Run: headless pygame with SDL's dummy video driver; simulated clock (each Clock.tick advances the game by its frame time, no real sleeping); random seed 0; keys injected as events and as key.get_pressed() state; mouse plan: one left click at the window centre at the start of phase 2, then a move to the lower-right quarter at the start of phase 3.
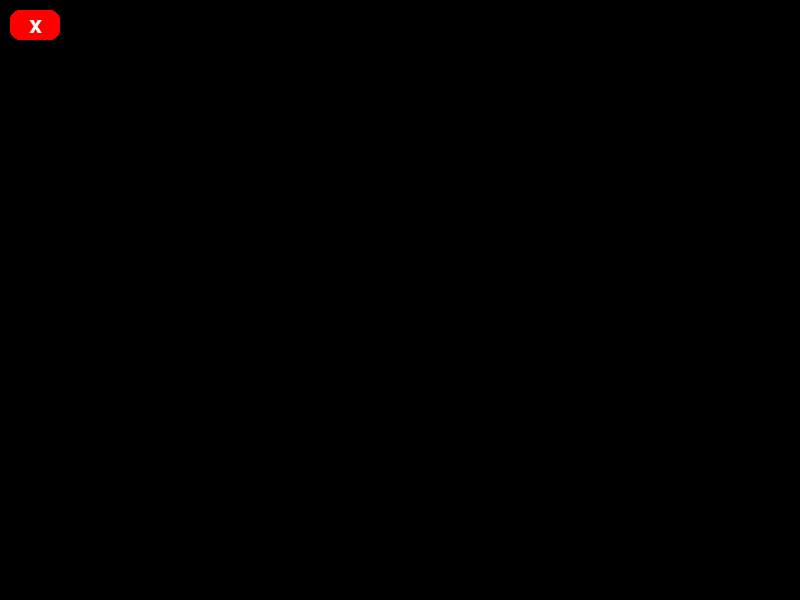
Frame 1 of 4 · flips 1–60 · no input
Frame 2 of 4 · flips 61–180 · clicked the window centre · tapped SPACE, RETURN · held RIGHT (→), D · screen unchanged from frame 1, image omitted
Frame 3 of 4 · flips 181–300 · moved the mouse to the lower-right quarter · held DOWN (↓), S · screen unchanged from frame 2, image omitted
Frame 4 of 4 · flips 301–420 · held LEFT (←), A, UP (↑), W · screen unchanged from frame 3, image omitted

The pygame program that drew these frames:

import pygame
import sys

# Inicializando o Pygame
pygame.init()

# Definindo as dimensões da janela
altura = 800
largura = 600

# Configurando a tela
screen = pygame.display.set_mode((altura, largura))
pygame.display.set_caption('Botão de Saída Estilizado')

# Definindo as cores
preto = (0 ,0 ,0)
branco = (255, 255, 255)
vermelho = (255, 0, 0)
vermelho_escuro = (200, 0, 0)

# Função para desenhar um retângulo com cantos arvermelhoondados
def desenhar_quadrado(surface, rect, color, corner_radius):
    pygame.draw.rect(surface, color, rect, border_radius=corner_radius)

# Função para desenhar o botão
def desenhar_botao(screen, x, y, width, height, bg_color, text, text_color):
    desenhar_quadrado(screen, (x, y, width, height), bg_color, 10)
    font = pygame.font.Font(None, 36)
    text_surface = font.render(text, True, text_color)
    text_rect = text_surface.get_rect(center=(x + width // 2, y + height // 2))
    screen.blit(text_surface, text_rect)

# Coordenadas e dimensões do botão
botao_x = 10
botao_y = 10
altura_botao = 50
largura_botao = 30

# Loop principal
running = True
while running:
    mouse_x, mouse_y = pygame.mouse.get_pos()
    mouse_hover = botao_x <= mouse_x <= botao_x + altura_botao and botao_y <= mouse_y <= botao_y + largura_botao

    for event in pygame.event.get():
        if event.type == pygame.QUIT:
            running = False

        # Verificando se o botão foi clicado
        if event.type == pygame.MOUSEBUTTONDOWN and mouse_hover:
            running = False

    # Preenchendo a tela com branco
    screen.fill(preto)

    # Desenhando o botão com cores invertidas se o mouse estiver sobre ele
    if mouse_hover:
        button_color = branco
        text_color = vermelho
    else:
        button_color = vermelho
        text_color = branco
        
    desenhar_botao(screen, botao_x, botao_y, altura_botao, largura_botao, button_color, 'x', text_color)

    # Atualizando a tela
    pygame.display.flip()

# Finalizando o Pygame
pygame.quit()
sys.exit()
